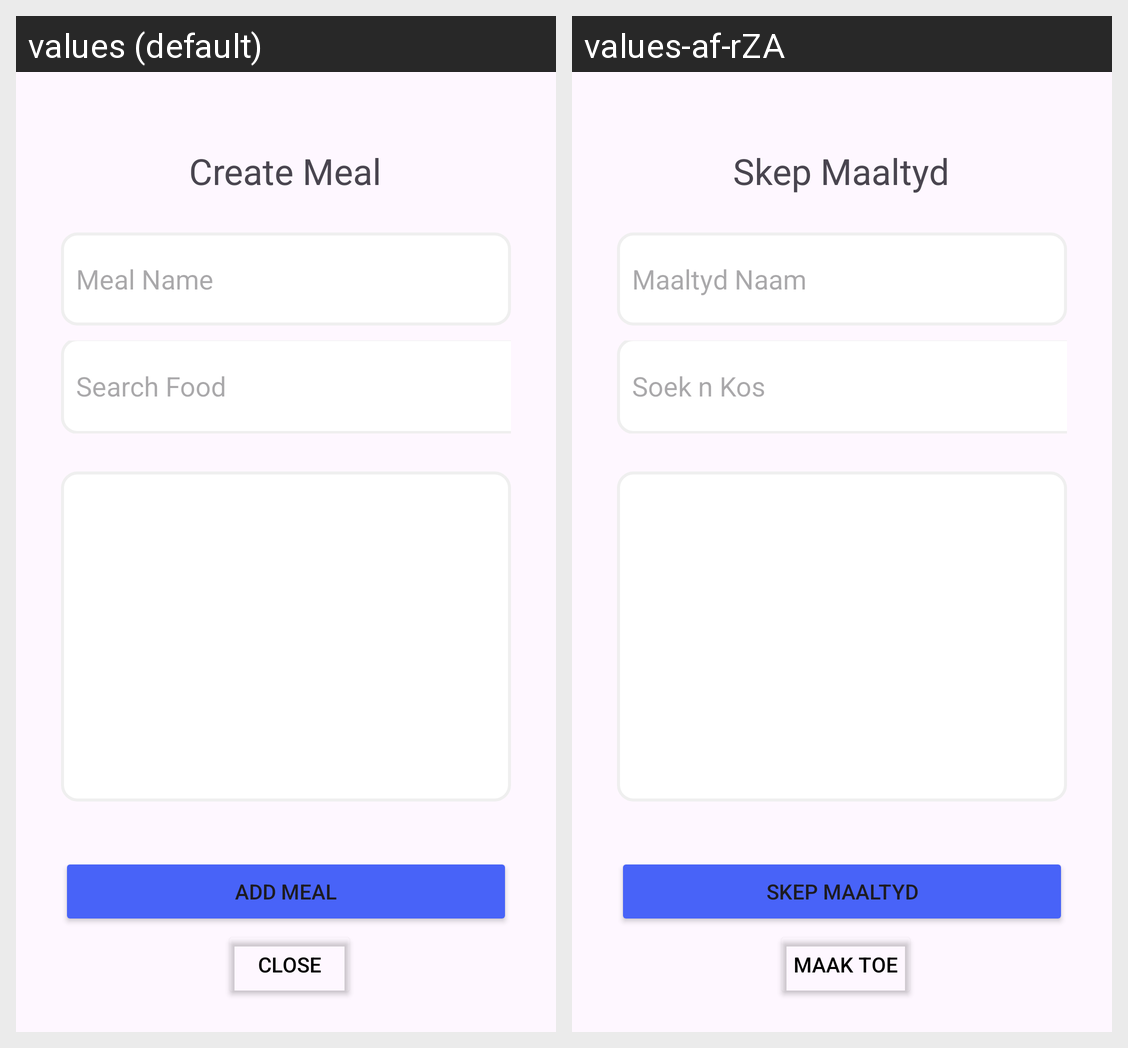

For this localized Android screen grid, give each drawn string resource with its value in every locale shown.
Android screen res/layout/create_meal_dialog.xml rendered under 2 locales, left to right: values (default), values-af-rZA. Device: Nexus 5 (rendered at 1080×1920; each locale shown at half size, 540×960, under a caption strip naming it); theme Theme.Limitless.
Strings drawn on this screen, with the default value and each locale's value (text and hints the layout hard-codes, and strings that could not be matched under every locale, appear in the picture but are not listed):

create_meal
  values: Create Meal
  values-af-rZA: Skep Maaltyd

meal_name
  values: Meal Name
  values-af-rZA: Maaltyd Naam

add_meal1
  values: Add Meal
  values-af-rZA: Skep Maaltyd

close1
  values: Close
  values-af-rZA: Maak Toe

search_food
  values: Search Food
  values-af-rZA: Soek n Kos
